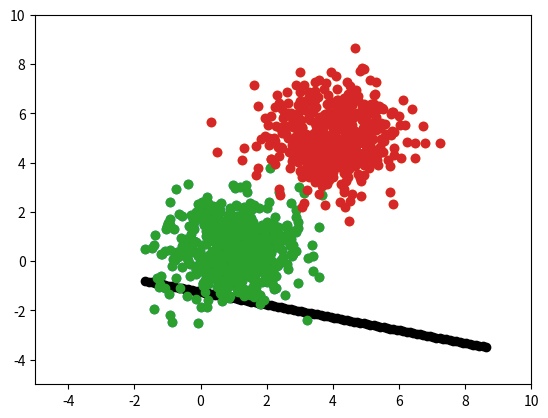

Reproduce this figure in Python.
import numpy as np
import pandas as pd
import matplotlib.pyplot as plt
%matplotlib inline

mean_01 = np.array([1, 0.5])
cov_01 = np.array([[1, 0.1], [0.1, 1.2]])

mean_02 = np.array([4, 5])
cov_02 = np.array([[1, 0.1], [0.1, 1.2]])

dist_01 = np.random.multivariate_normal(mean_01, cov_01, 500)
dist_02 = np.random.multivariate_normal(mean_02, cov_02, 500)
print(dist_01.shape, dist_02.shape)

plt.figure(0)
plt.xlim(-5, 10)
plt.ylim(-5, 10)

plt.scatter(dist_01[:, 0], dist_01[:, 1])
plt.scatter(dist_02[:, 0], dist_02[:, 1])#, color='red')
plt.show()

r = dist_01.shape[0] + dist_02.shape[0]
c = dist_01.shape[1] + 1
data = np.zeros((r, c))
print(data.shape)

data[:dist_01.shape[0], :2] = dist_01
data[dist_01.shape[0]:, :2] = dist_02
data[dist_01.shape[0]:, -1] = 1.0

print(data.mean(axis=0))

#Returns X_train, y_train, X_test, y_test
def split_data(data, ratio=0.33):
    np.random.shuffle(data)
    X = [i[:-1] for i in data]
    labels = [i[-1] for i in data]
    num_train = int((1-ratio)*len(data))
    return np.array(X[:num_train]), np.array(labels[:num_train]).reshape(num_train,1), np.array(X[num_train:]), np.array(labels[num_train:]).reshape((len(data)-num_train),1)

#Initialize weights
t0 = np.random.rand()
t1 = np.random.rand()
t2 = np.random.rand()
theta = np.array([[t0],[t1],[t2]])

#Set Learning rate i.e. alpha
lr = 0.1

#Adding bias i.e. theta0 * 1 where 1 is bias
def add_bias(X):
    bias = np.ones((X.shape[0],1))
    return np.concatenate((bias,X),axis=1)

#g = theta0 + theta1 * x1 + theta2 * x2
def get_g(X,theta):
    return np.dot(X,theta)

#Sigmoid Function
def sigmoid(g):
    return 1/(1+np.exp(-1*g))

#Predict Class
def predict(X,theta):
    g = get_g(X,theta)
    h = sigmoid(g)
    return h>0.5

#Get Accuracy
def get_acc(X,y,theta):
    pred_labels = predict(X,theta)
    return sum(pred_labels==y)/len(y)

#Loss Function
def loss(h, y):
    return (-y * np.log(h) - (1 - y) * np.log(1 - h)).mean()

#Get Gradient
def get_gradient(X,y,h):
    return ( np.dot(X.T, (h - y)) / y.size ).sum(axis=1).reshape((3,1))

#Plot the graph
def plot_graph(theta):
    plt.figure(0)
    plt.xlim(-5, 10)
    plt.ylim(-5, 10)
    
    X = []
    i = data.min(axis=0)[0]
    while(i<data.max(axis=0)[1]):
        X.append(i)
        i=i+0.1
        
    Y = []
    for i in X:
        tmp = -1*theta[1]*i/theta[2] + -1*theta[0]/theta[2]
        Y.append(tmp)
        
    plt.scatter(X,Y, color='k')
    
    plt.scatter(dist_01[:, 0], dist_01[:, 1])
    plt.scatter(dist_02[:, 0], dist_02[:, 1])#, color='red')
    plt.show()

#Split Dataset
X_train, y_train, X_test, y_test = split_data(data)

#Add Bias
X_train = add_bias(X_train)
X_test = add_bias(X_test)

#Perform Logistic Regression 
def one_step(X,y,lr,theta):
    g = get_g(X_train, theta)
    h = sigmoid(g)
    gradient = get_gradient(X_train, y_train,h)
    theta = theta - lr*gradient
    print("Loss = " + str(loss(h,y)))
    print("Train Accuracy = "+ str(get_acc(X_train,y_train,theta)))
    print("Test Accuracy = " + str(get_acc(X_test,y_test,theta)))
    print("theta = ")
    print(theta)
    return theta

#Do this in for loop for multiple steps
theta = one_step(X_train,y_train,lr,theta)
plot_graph(theta)

